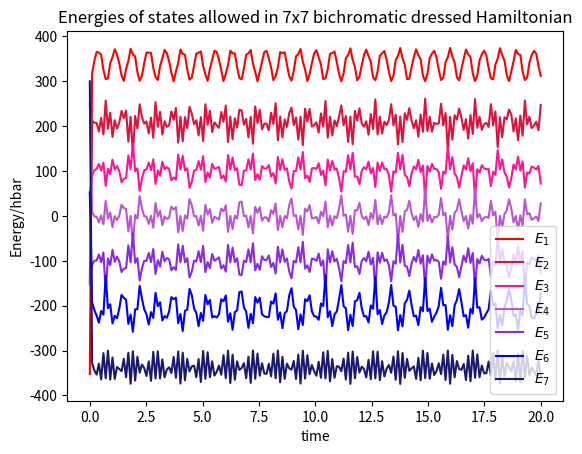

Generate this figure with matplotlib:
# -*- coding: utf-8 -*-
"""
Created on Thu Oct 10 17:59:19 2019

[redacted]
"""

import matplotlib.pyplot as plt
import numpy as np


d = 1000         #Detuning, detla
O = np.sqrt(1.5)*d

#Ob, Or = O+d, O-d  # Rabi Freq, Omega ******* PLACEHOLDER ********** 

t = np.linspace(0,20,200)
dt = d*t*0.5
#A=np.zeros(len(t))
#for i in range(0,len(t)):
#    a=np.sin(t[i])
#    A[i]+=a
    
#Or = (O+d) # Rabi Freq, Omega ******* PLACEHOLDER ********** 
#Ob = O-d

E1,E2,E3,E4,E5,E6,E7 = np.zeros((1,0)), np.zeros((1,0)), np.zeros((1,0)), np.zeros((1,0)), np.zeros((1,0)), np.zeros((1,0)), np.zeros((1,0))

def H7(Or, Ob, d, t):
    Haux = np.array([[3*d,Or,0,0,0,0,0],
                     [Or,2*d,Ob,0,0,0,0],
                     [0,Ob,d,Or,0,0,0],
                     [0,0,Or,0,Ob,0,0],
                     [0,0,0,Ob,-d,Or,0],
                     [0,0,0,0,Or,-2*d,Ob],
                     [0,0,0,0,0,Ob,-3*d]])
    return np.linalg.eigvals(Haux)
    
    


for i in range(0,len(t)):   #                Or                    Ob            d
    i1,i2,i3,i4,i5,i6,i7 = np.split(H7(100*np.sin(i*9), 100*np.sin(90+i*8), 100, t), 7)
    E1 = np.append(E1, i1)
    E2 = np.append(E2, i2)
    E3 = np.append(E3, i3)
    E4 = np.append(E4, i4)
    E5 = np.append(E5, i5)
    E6 = np.append(E6, i6)
    E7 = np.append(E7, i7)
    
    

print (H7(np.cos(i*20), np.sin(i**4), 1000, t))
#(E1,E2,E3,E4,E5,E6,E7) = H7(Or, 2, 1000, t)
             
    
#H7(A, Ob, d)
#(E1,E2,E3,E4,E5,E6,E7) = np.linalg.eigvals(H7)

Lo1 = [1] * len(t)

#dtp = np.multiply(Lo1, d)

plt.plot(t, E1, label = '$E_1$', color='red')
plt.plot(t, E2, label = '$E_2$', color='crimson')
plt.plot(t, E3, label = '$E_3$', color='deeppink')
plt.plot(t, E4, label = '$E_4$', color='mediumorchid')
plt.plot(t, E5, label = '$E_5$', color='blueviolet')
plt.plot(t, E6, label = '$E_6$', color='blue')
plt.plot(t, E7, label = '$E_7$', color='midnightblue')

#plt.plot(t, dtp, label = 'Detuning', color = 'grey', linewidth='0.4')
#plt.plot(t, -dtp, color = 'grey', linewidth='0.4')


plt.show
plt.xlabel('time')
plt.ylabel('Energy/hbar')
plt.title('Energies of states allowed in 7x7 bichromatic dressed Hamiltonian')
plt.legend()



